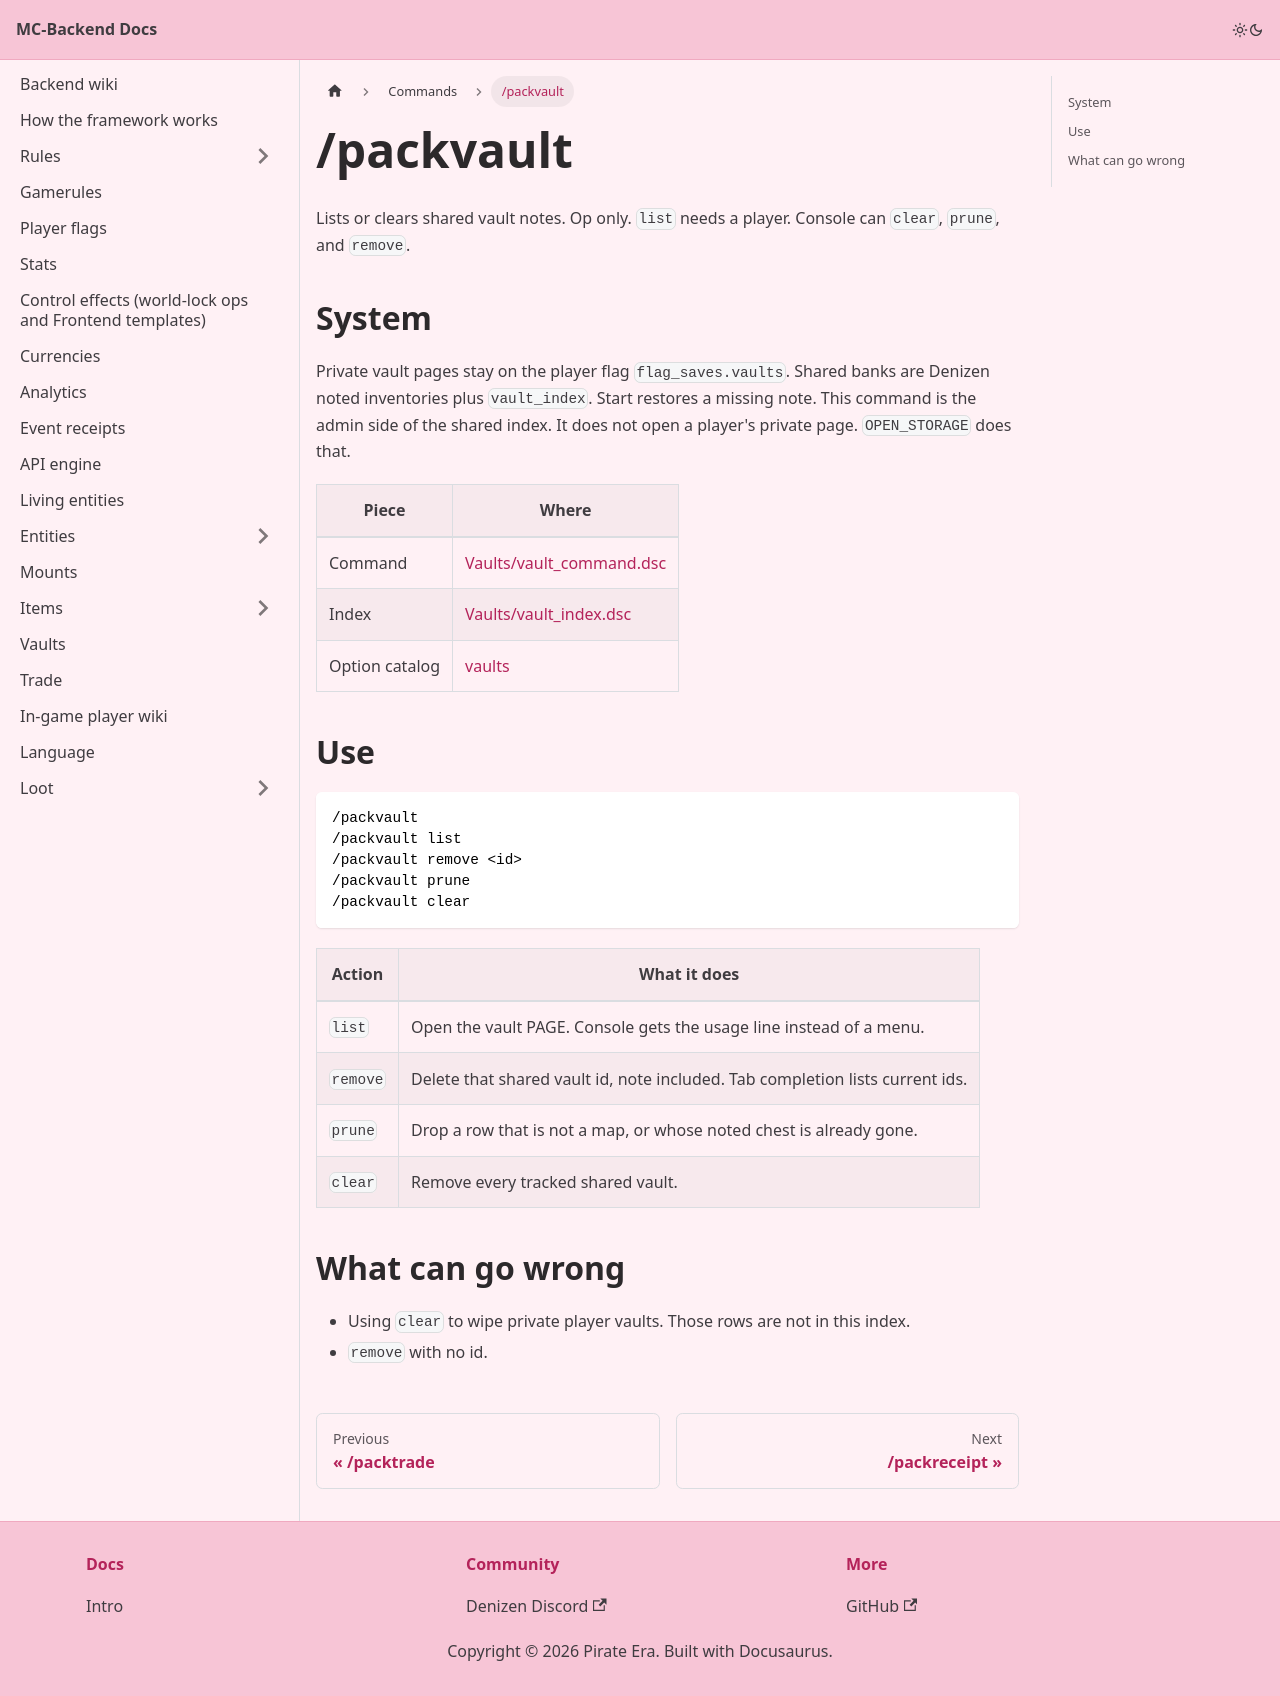

repository: Pirate-Era-Network/MC-Backend-Docs · page: commands/packvault.html · generator: docusaurus

---
sidebar_position: 26
---

# /packvault

Lists or clears shared vault notes. Op only. `list` needs a player. Console can `clear`, `prune`, and `remove`.

## System

Private vault pages stay on the player flag `flag_saves.vaults`. Shared banks are Denizen noted inventories plus `vault_index`. Start restores a missing note. This command is the admin side of the shared index. It does not open a player's private page. `OPEN_STORAGE` does that.

| Piece | Where |
| --- | --- |
| Command | [Vaults/vault_command.dsc](https://github.com/Pirate-Era-Network/mc-denizen-core-backend/blob/main/Vaults/vault_command.dsc) |
| Index | [Vaults/vault_index.dsc](https://github.com/Pirate-Era-Network/mc-denizen-core-backend/blob/main/Vaults/vault_index.dsc) |
| Option catalog | [vaults](../vaults.md) |

## Use

```text
/packvault
/packvault list
/packvault remove <id>
/packvault prune
/packvault clear
```

| Action | What it does |
| --- | --- |
| `list` | Open the vault PAGE. Console gets the usage line instead of a menu. |
| `remove` | Delete that shared vault id, note included. Tab completion lists current ids. |
| `prune` | Drop a row that is not a map, or whose noted chest is already gone. |
| `clear` | Remove every tracked shared vault. |

## What can go wrong

- Using `clear` to wipe private player vaults. Those rows are not in this index.
- `remove` with no id.
